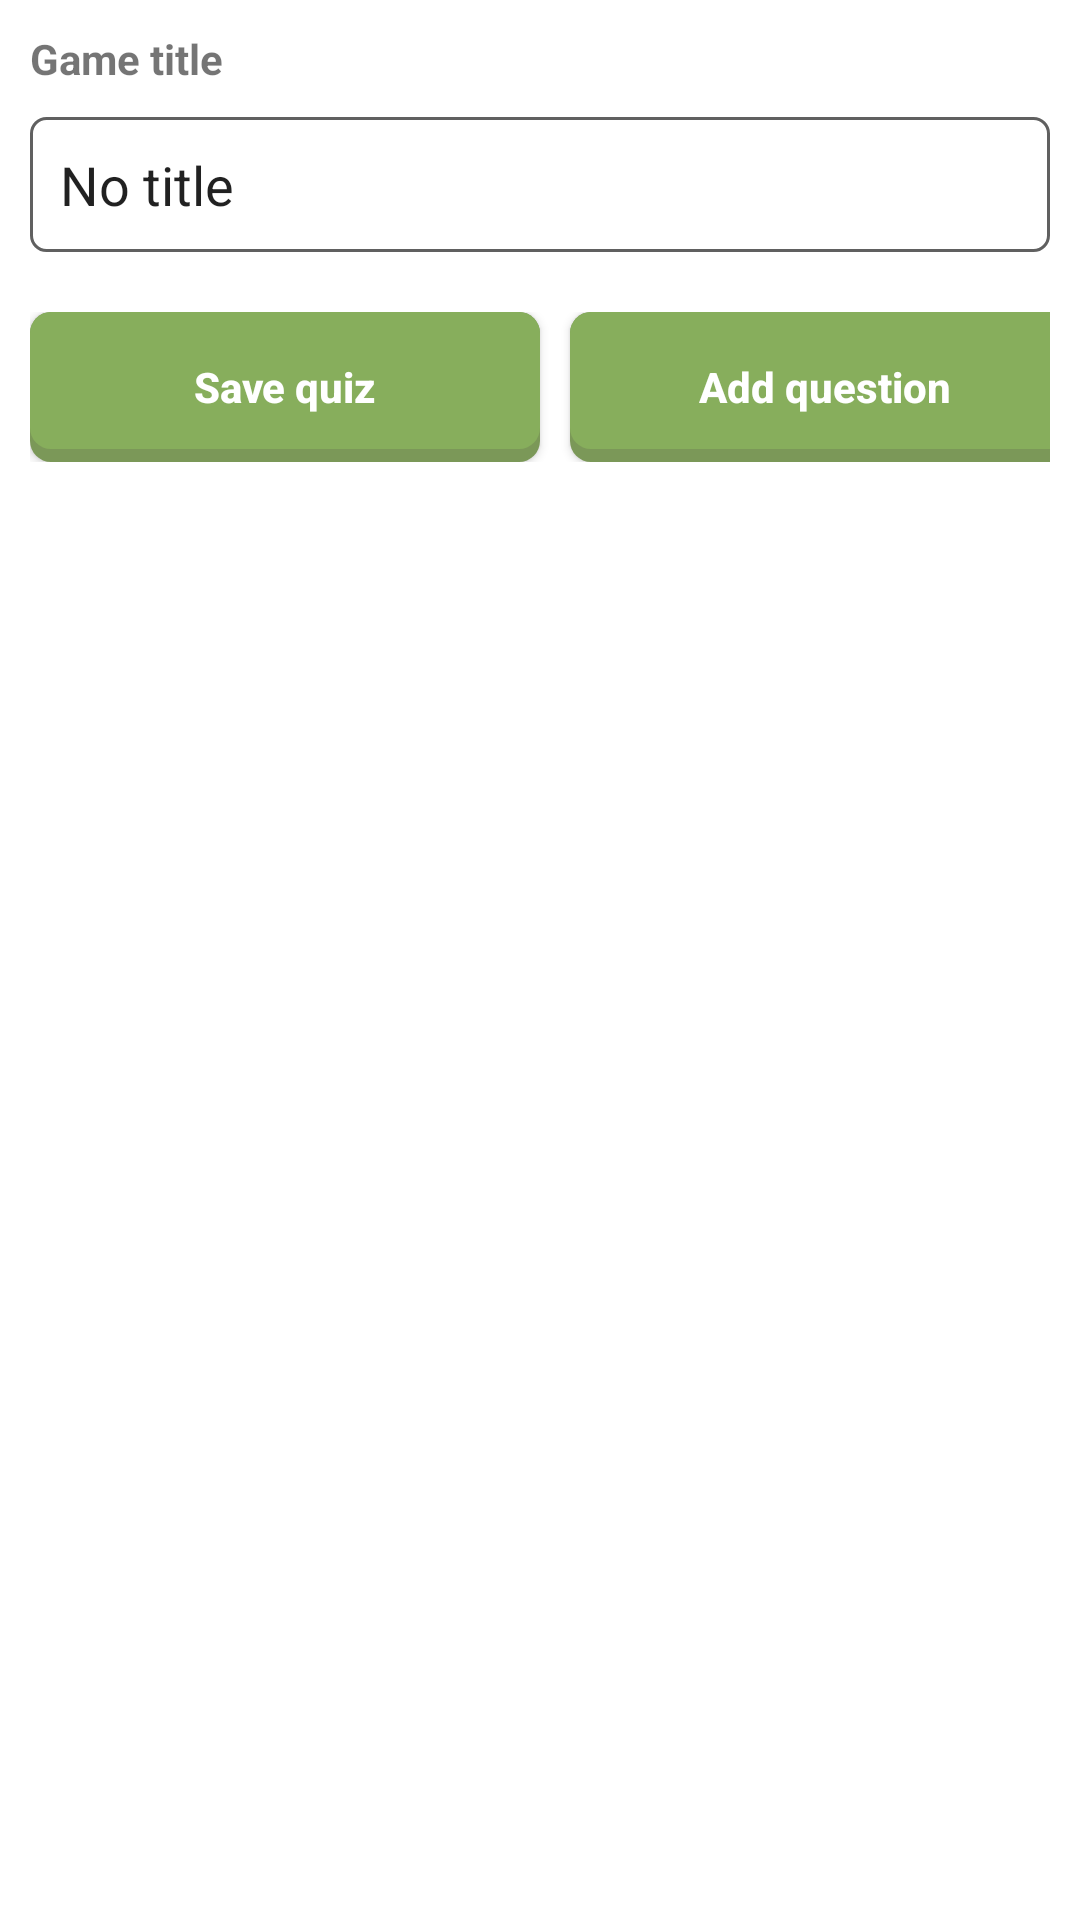

The Android layout XML behind this screen, and the referenced resources:
<!-- AndroidManifest.xml: application theme Theme.SchoolProject -->
<!-- res/layout/create_game_fragment.xml -->
<?xml version="1.0" encoding="utf-8"?>
<androidx.constraintlayout.widget.ConstraintLayout xmlns:android="http://schemas.android.com/apk/res/android"
    xmlns:app="http://schemas.android.com/apk/res-auto"
    xmlns:tools="http://schemas.android.com/tools"
    android:layout_width="match_parent"
    android:layout_height="match_parent">

    <ScrollView
        android:layout_width="match_parent"
        android:layout_height="match_parent">

        <RelativeLayout
            android:layout_width="match_parent"
            android:layout_height="match_parent">

            <TextView
                android:textStyle="bold"
                android:id="@+id/textView"
                android:layout_width="match_parent"
                android:layout_height="wrap_content"
                android:layout_marginStart="10dp"
                android:layout_marginTop="10dp"
                android:layout_marginEnd="10dp"
                android:text="@string/title"
                app:layout_constraintTop_toTopOf="parent"
                tools:layout_editor_absoluteX="10dp"></TextView>

            <EditText
                android:layout_below="@id/textView"
                android:id="@+id/editText"
                android:layout_width="match_parent"
                android:layout_height="45dp"
                android:layout_marginHorizontal="10dp"
                android:layout_marginTop="10dp"
                android:background="@drawable/shape4"
                android:paddingHorizontal="10dp"
                android:text="@string/notitle"></EditText>

            <androidx.recyclerview.widget.RecyclerView
                app:layoutManager="androidx.recyclerview.widget.LinearLayoutManager"
                android:orientation="vertical"
                android:layout_below="@+id/editText"
                android:id="@+id/recyclerView"
                android:layout_width="match_parent"
                android:layout_height="wrap_content"
                app:layout_constraintTop_toBottomOf="@+id/textView"
                android:layout_marginHorizontal="10dp"
                android:layout_marginTop="10dp"></androidx.recyclerview.widget.RecyclerView>

            <LinearLayout
                android:layout_width="wrap_content"
                android:layout_height="wrap_content"
                android:layout_below="@id/recyclerView"
                android:layout_centerHorizontal="true"
                android:layout_margin="10dp">

                <androidx.appcompat.widget.AppCompatButton
                    android:textStyle="bold"
                    android:textColor="@color/white"
                    android:background="@drawable/volumablebtn"
                    android:id="@+id/save_game_btn"
                    android:layout_width="170dp"
                    android:layout_height="50dp"
                    android:text="@string/savegame"
                    android:layout_marginRight="10dp"
                    android:textAllCaps="false"
                ></androidx.appcompat.widget.AppCompatButton>

                <androidx.appcompat.widget.AppCompatButton
                    android:textStyle="bold"
                    android:textColor="@color/white"
                    android:id="@+id/add_question_btn"
                    android:layout_width="170dp"
                    android:layout_height="50dp"
                    android:text="@string/addquestiom"
                    android:background="@drawable/volumablebtn"
                    android:textAllCaps="false"></androidx.appcompat.widget.AppCompatButton>
            </LinearLayout>
        </RelativeLayout>


    </ScrollView>

    <ProgressBar
        android:visibility="invisible"
        android:id="@+id/progress_circular"
        android:layout_width="wrap_content"
        android:layout_height="wrap_content"
        app:layout_constraintBottom_toBottomOf="parent"
        app:layout_constraintEnd_toEndOf="parent"
        app:layout_constraintStart_toStartOf="parent"
        app:layout_constraintTop_toTopOf="parent"
        android:indeterminateDrawable="@drawable/progressbat"></ProgressBar>
</androidx.constraintlayout.widget.ConstraintLayout>
<!-- resources referenced by this layout -->
<resources>
  <color name="white">#FFFFFFFF</color>
  <!-- drawable progressbat (drawable) -->
  <?xml version="1.0" encoding="utf-8"?>
  <rotate
      xmlns:android="http://schemas.android.com/apk/res/android"
      android:fromDegrees="0"
      android:pivotX="50%"
      android:pivotY="50%"
      android:toDegrees="360">
  
      
      <shape
          android:innerRadiusRatio="3"
          android:shape="ring"
          android:thicknessRatio="8"
          android:useLevel="false">
  
          
          <size
              android:width="76dip"
              android:height="76dip" />
  
          
          <gradient
              android:angle="0"
              android:endColor="@color/salatowy"
              android:startColor="@color/temno_salatowy"
              android:type="sweep"
              android:useLevel="false" />
      </shape>
  
  </rotate>
  <!-- drawable shape4 (drawable) -->
  <?xml version="1.0" encoding="utf-8"?>
  <shape xmlns:android="http://schemas.android.com/apk/res/android"
      android:shape="rectangle">
  
      <solid
          android:color="@android:color/white">
      </solid>
  
      <stroke
          android:color="@color/gray"
          android:width="1dp"></stroke>
  
      <corners
          android:radius="5dp" />
  </shape>
  <!-- drawable volumablebtn (drawable) -->
  <?xml version="1.0" encoding="utf-8"?>
  <layer-list xmlns:android="http://schemas.android.com/apk/res/android">
  
      
      <item>
          <shape  android:shape="rectangle">
  
              
              <solid android:color="#7B9858" />
              <corners android:radius="7dp" />
  
          </shape>
      </item>
  
      
      <item android:bottom="13px">
  
          <shape  android:shape="rectangle">
              <padding android:bottom="10dp"
                  android:top="10dp"
                  android:left="20dp"
                  android:right="20dp"/>
  
              
              <solid android:color="@color/temno_salatowy" />
              <corners android:radius="7dp" />
          </shape>
  
      </item>
  
  
  </layer-list>
  <string name="addquestiom">Add question</string>
  <string name="notitle">No title</string>
  <string name="savegame">Save quiz</string>
  <string name="title">Game title</string>
  <style name="Theme.SchoolProject" parent="Theme.MaterialComponents.DayNight.DarkActionBar">
          
          <item name="colorPrimary">@color/temno_salatowy</item>
          <item name="colorPrimaryVariant">@color/temno_salatowy</item>
          <item name="colorOnPrimary">@color/white</item>
          
          <item name="colorSecondary">@color/dark_gray</item>
          <item name="colorSecondaryVariant">@color/teal_700</item>
          <item name="colorOnSecondary">@color/dark_gray</item>
          
          <item name="android:statusBarColor">?attr/colorPrimaryVariant</item>
          
          <item name="windowActionBar">false</item>
          <item name="windowNoTitle">true</item>
      </style>
  <color name="salatowy">#E0FBC2</color>
  <color name="temno_salatowy">#87AE5C</color>
  <color name="gray">#606060</color>
  <color name="dark_gray">#1E1E1E</color>
  <color name="teal_700">#FF018786</color>
</resources>
